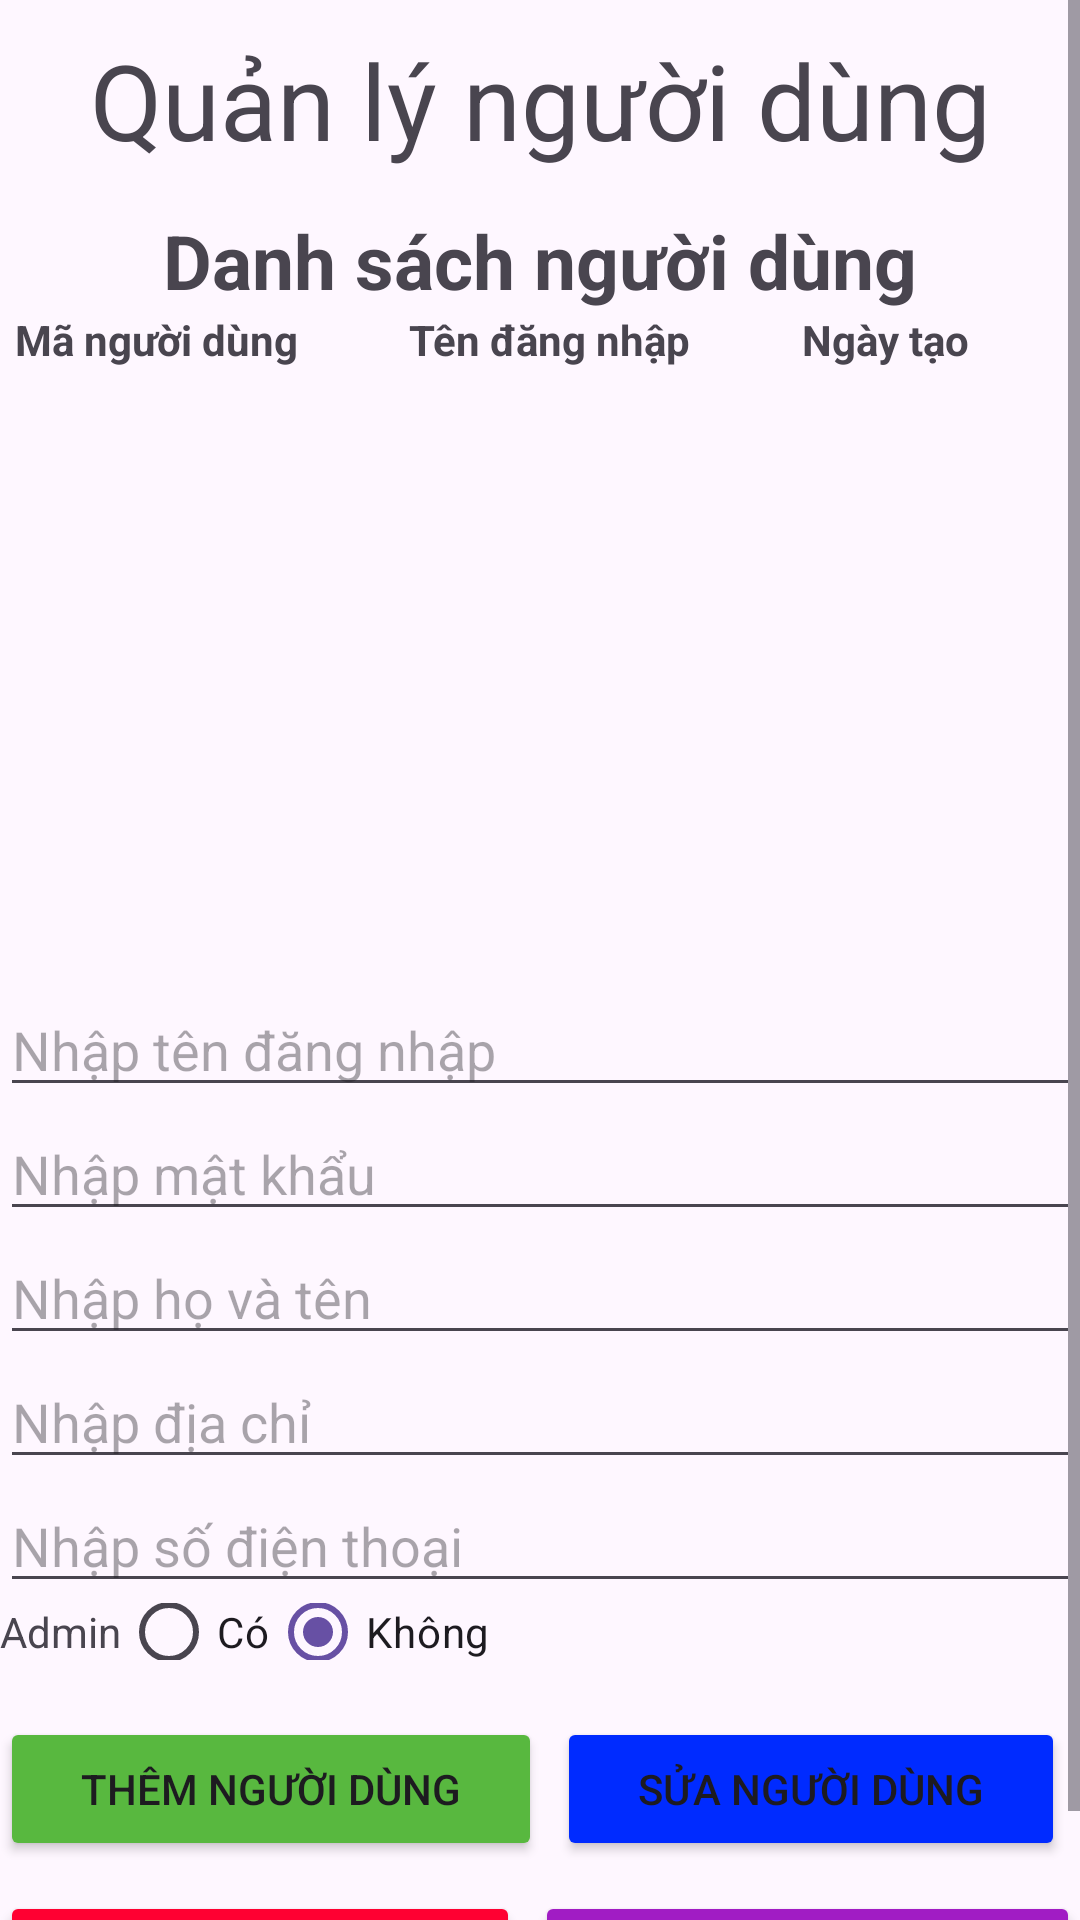

Here is an Android app screen rendered from its layout file. Give the layout XML and the strings, colors and styles it references.
<!-- AndroidManifest.xml: application theme Theme.ShoeManagement -->
<!-- res/layout/activity_admin_user.xml -->
<?xml version="1.0" encoding="utf-8"?>
<ScrollView xmlns:android="http://schemas.android.com/apk/res/android"
    android:layout_width="match_parent"
    android:layout_height="match_parent"
    android:orientation="vertical">

    <LinearLayout
        android:layout_width="match_parent"
        android:layout_height="match_parent"
        android:orientation="vertical">

        <TextView
            android:layout_width="match_parent"
            android:layout_height="70dp"
            android:layout_weight="0"
            android:paddingTop="10dp"
            android:text="Quản lý người dùng"
            android:textAlignment="center"
            android:textSize="35dp" />

        <TextView
            android:layout_width="match_parent"
            android:layout_height="wrap_content"
            android:layout_weight="0"
            android:text="Danh sách người dùng"
            android:textAlignment="center"
            android:textSize="25dp"
            android:textStyle="bold" />

        <LinearLayout
            android:layout_width="match_parent"
            android:layout_height="wrap_content">

            <TextView
                android:layout_width="wrap_content"
                android:layout_height="wrap_content"
                android:layout_marginLeft="5dp"
                android:layout_marginBottom="5dp"
                android:layout_weight="1"
                android:text="Mã người dùng"
                android:textStyle="bold" />

            <TextView
                android:layout_width="wrap_content"
                android:layout_height="wrap_content"
                android:layout_marginBottom="5dp"
                android:layout_weight="1"
                android:text="Tên đăng nhập"
                android:textStyle="bold" />

            <TextView
                android:layout_width="wrap_content"
                android:layout_height="wrap_content"
                android:layout_marginBottom="5dp"
                android:layout_weight="1"
                android:text="Ngày tạo"
                android:textStyle="bold" />
        </LinearLayout>

        <androidx.recyclerview.widget.RecyclerView
            android:id="@+id/recyclerViewAdminUser"
            android:layout_width="match_parent"
            android:layout_height="200dp" />

        <LinearLayout
            android:layout_width="match_parent"
            android:layout_height="wrap_content"
            android:orientation="vertical">

            <EditText
                android:id="@+id/editTextUserUsername"
                android:layout_width="match_parent"
                android:layout_height="wrap_content"
                android:layout_weight="0"
                android:ems="10"
                android:hint="Nhập tên đăng nhập"
                android:inputType="text"
                android:text="" />

            <EditText
                android:id="@+id/editTextUserPassword"
                android:layout_width="match_parent"
                android:layout_height="wrap_content"
                android:layout_weight="0"
                android:ems="10"
                android:hint="Nhập mật khẩu"
                android:inputType="textPassword"
                android:text="" />

            <EditText
                android:id="@+id/editTextUserName"
                android:layout_width="match_parent"
                android:layout_height="wrap_content"
                android:layout_weight="0"
                android:ems="10"
                android:hint="Nhập họ và tên"
                android:inputType="text"
                android:text="" />

            <EditText
                android:id="@+id/editTextUserAddress"
                android:layout_width="match_parent"
                android:layout_height="wrap_content"
                android:layout_weight="0"
                android:ems="10"
                android:hint="Nhập địa chỉ"
                android:inputType="text"
                android:text="" />

            <EditText
                android:id="@+id/editTextUserPhone"
                android:layout_width="match_parent"
                android:layout_height="wrap_content"
                android:layout_weight="0"
                android:ems="10"
                android:hint="Nhập số điện thoại"
                android:inputType="number"
                android:text="" />

            <LinearLayout
                android:layout_width="wrap_content"
                android:layout_height="wrap_content"
                android:orientation="horizontal">

                <TextView
                    android:layout_width="wrap_content"
                    android:layout_height="wrap_content"
                    android:layout_weight="1"
                    android:text="Admin" />

                <RadioGroup
                    android:layout_width="wrap_content"
                    android:layout_height="match_parent"
                    android:layout_weight="1"
                    android:orientation="horizontal">

                    <RadioButton
                        android:id="@+id/rdBtnIsAdminYes"
                        android:layout_width="wrap_content"
                        android:layout_height="wrap_content"
                        android:text="Có" />

                    <RadioButton
                        android:id="@+id/rdBtnIsAdminNo"
                        android:layout_width="match_parent"
                        android:layout_height="wrap_content"
                        android:checked="true"
                        android:text="Không" />
                </RadioGroup>
            </LinearLayout>

            <TextView
                android:id="@+id/textViewUserError"
                android:layout_width="match_parent"
                android:layout_height="wrap_content"
                android:layout_weight="0"
                android:text=""
                android:textColor="#ff0032" />
        </LinearLayout>

        <LinearLayout
            android:layout_width="match_parent"
            android:layout_height="wrap_content"
            android:layout_weight="0"
            android:orientation="horizontal">

            <Button
                android:id="@+id/btnInsertUser"
                android:layout_width="wrap_content"
                android:layout_height="wrap_content"
                android:layout_marginEnd="5dp"
                android:layout_weight="1"
                android:backgroundTint="#58b83f"
                android:text="Thêm người dùng" />

            <Button
                android:id="@+id/btnUpdateUser"
                android:layout_width="wrap_content"
                android:layout_height="wrap_content"
                android:layout_marginEnd="5dp"
                android:layout_weight="1"
                android:backgroundTint="#002bff"
                android:text="Sửa người dùng" />
        </LinearLayout>

        <LinearLayout
            android:layout_width="match_parent"
            android:layout_height="wrap_content"
            android:layout_marginTop="10dp"
            android:layout_weight="0"
            android:orientation="horizontal">

            <Button
                android:id="@+id/btnDeleteUser"
                android:layout_width="wrap_content"
                android:layout_height="wrap_content"
                android:layout_marginEnd="5dp"
                android:layout_weight="1"
                android:backgroundTint="#ff0032"
                android:text="Xóa người dùng" />

            <Button
                android:id="@+id/btnDeleteDataUser"
                android:layout_width="wrap_content"
                android:layout_height="wrap_content"
                android:layout_weight="1"
                android:backgroundTint="#a11cc4"
                android:text="Xóa dữ liệu nhập" />
        </LinearLayout>
    </LinearLayout>
</ScrollView>
<!-- resources referenced by this layout -->
<resources>
  <style name="Theme.ShoeManagement" parent="Base.Theme.ShoeManagement" />
  <style name="Base.Theme.ShoeManagement" parent="Theme.Material3.DayNight.NoActionBar">
          
          
      </style>
</resources>
